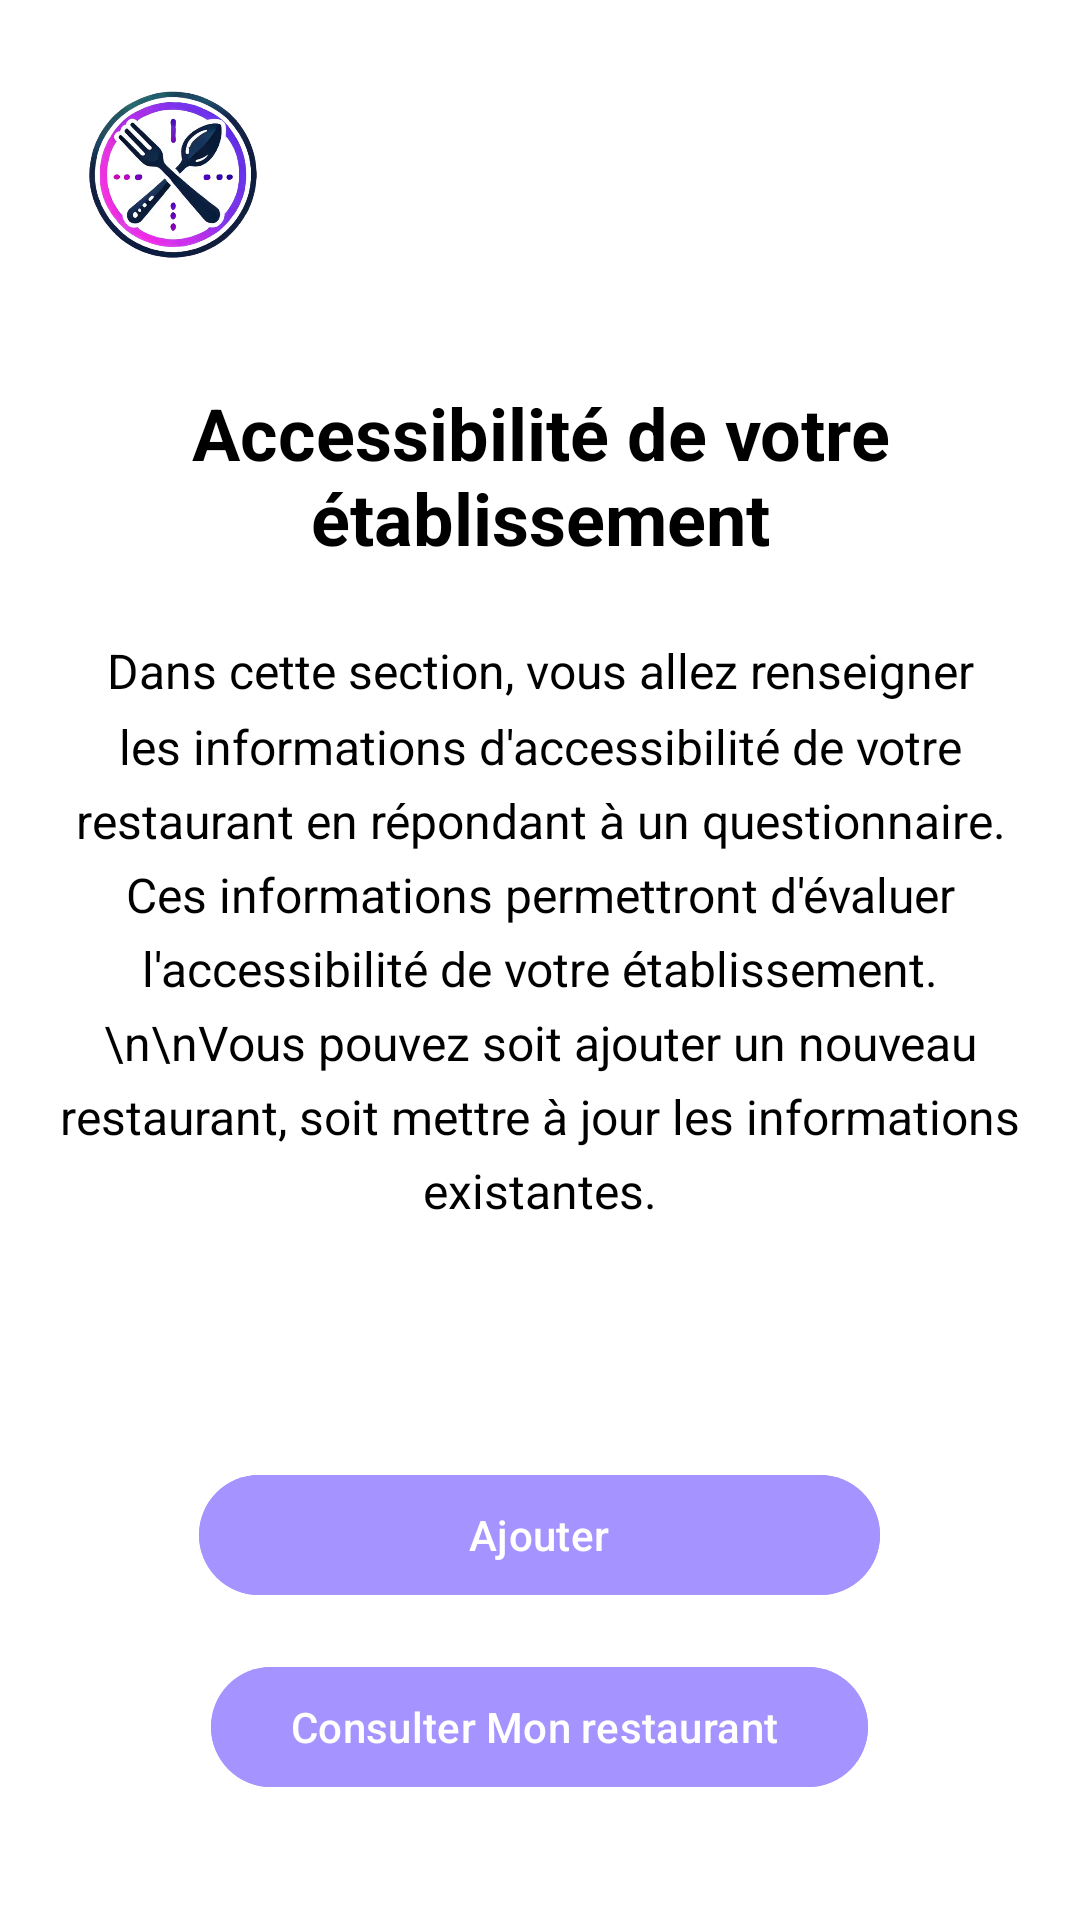

This screen was rendered from an Android layout file. Write that file and the resources it references.
<!-- AndroidManifest.xml: application theme Theme.RestoacopeApplication -->
<!-- res/layout/fragment_ajouter.xml -->
<?xml version="1.0" encoding="utf-8"?>
<FrameLayout xmlns:android="http://schemas.android.com/apk/res/android"
    xmlns:tools="http://schemas.android.com/tools"
    xmlns:app="http://schemas.android.com/apk/res-auto"
    android:layout_width="match_parent"
    android:layout_height="match_parent"
    tools:context=".AjouterFragment"
    android:forceDarkAllowed="false"
    android:background="@color/white">

    <ScrollView
        android:layout_width="match_parent"
        android:layout_height="match_parent">

        <RelativeLayout
            android:layout_width="match_parent"
            android:layout_height="wrap_content">

            <ImageView
                android:id="@+id/logoImage"
                android:layout_width="80dp"
                android:layout_height="80dp"
                android:layout_margin="16dp"
                android:src="@drawable/logo_restoscope"/>

            <LinearLayout
                android:layout_width="match_parent"
                android:layout_height="wrap_content"
                android:layout_below="@id/logoImage"
                android:orientation="vertical"
                android:padding="16dp"
                android:gravity="center">

                <TextView
                    android:layout_width="match_parent"
                    android:layout_height="wrap_content"
                    android:layout_marginBottom="24dp"
                    android:gravity="center"
                    android:text="Accessibilité de votre établissement"
                    android:textColor="@color/black"
                    android:textSize="24sp"
                    android:textStyle="bold" />

                <TextView
                    android:layout_width="match_parent"
                    android:layout_height="wrap_content"
                    android:text="Dans cette section, vous allez renseigner les informations d'accessibilité de votre restaurant en répondant à un questionnaire. Ces informations permettront d'évaluer l'accessibilité de votre établissement. \n\nVous pouvez soit ajouter un nouveau restaurant, soit mettre à jour les informations existantes."
                    android:textSize="16sp"
                    android:textColor="@color/black"
                    android:layout_marginBottom="80dp"
                    android:lineSpacingMultiplier="1.3"
                    android:gravity="center"/>

                <com.google.android.material.button.MaterialButton
                    android:id="@+id/btnAjouter"
                    android:layout_width="227dp"
                    android:layout_height="wrap_content"
                    android:layout_marginBottom="16dp"
                    android:backgroundTint="@color/purple_500"
                    app:rippleColor="@color/vert"
                    android:stateListAnimator="@null"
                    android:text="Ajouter" />

                <com.google.android.material.button.MaterialButton
                    android:id="@+id/consulter"
                    android:layout_width="219dp"
                    android:layout_height="wrap_content"
                    android:backgroundTint="@color/purple_500"
                    app:rippleColor="@color/vert"
                    android:stateListAnimator="@null"
                    android:text="Consulter Mon restaurant " />

            </LinearLayout>
        </RelativeLayout>
    </ScrollView>
</FrameLayout>
<!-- resources referenced by this layout -->
<resources>
  <color name="black">#FF000000</color>
  <color name="purple_500">#A593FF</color>
  <color name="vert">#82B621</color>
  <color name="white">#FFFFFFFF</color>
  <!-- drawable logo_restoscope: png bitmap (drawable, 272251 bytes) -->
  <style name="Theme.RestoacopeApplication" parent="Base.Theme.RestoacopeApplication" />
  <style name="Base.Theme.RestoacopeApplication" parent="Theme.Material3.DayNight.NoActionBar">
          
          
      </style>
</resources>
